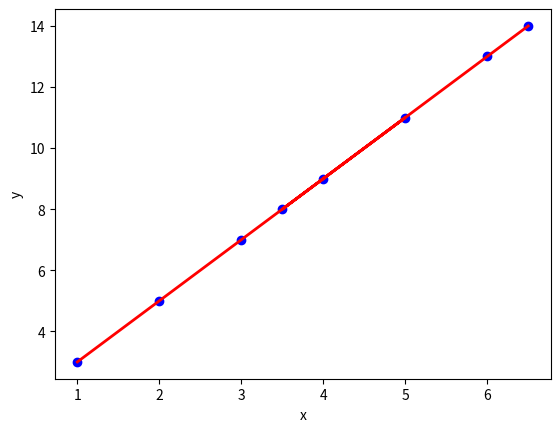

This figure's Python source:
import matplotlib.pyplot as plt
import numpy as np
import pandas as pd



x = [1,2,3,4,5,3.5,6,6.5] # x 轴的坐标
y = [n*2 + 1 for n in x]  # y轴的坐标
plt.plot(x, y, color='red', linewidth=2)
plt.scatter(x, y, color='blue')
plt.xlabel("x")
plt.ylabel('y')

plt.savefig('1.png')
plt.show()